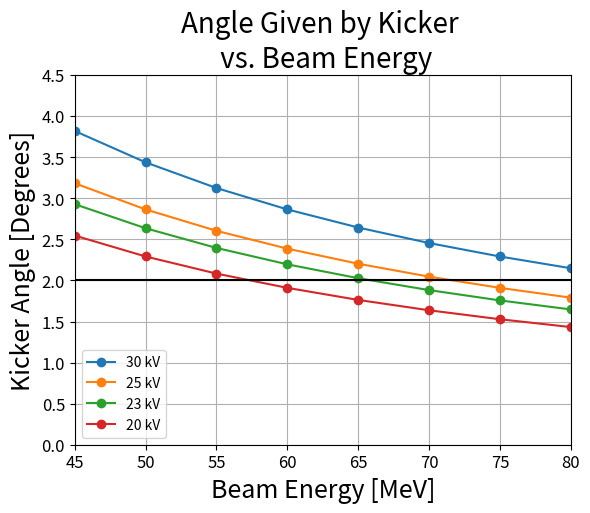
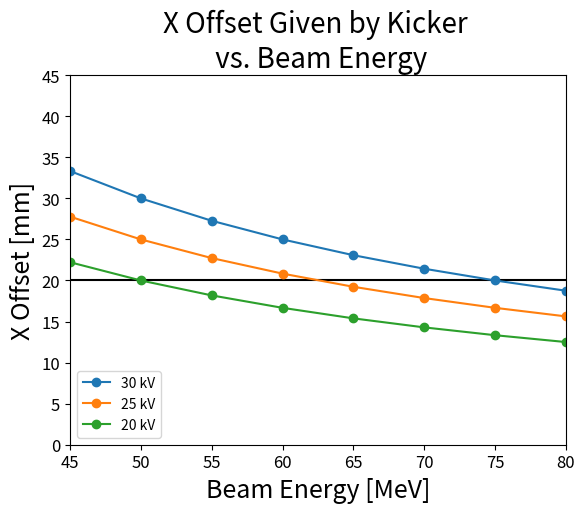
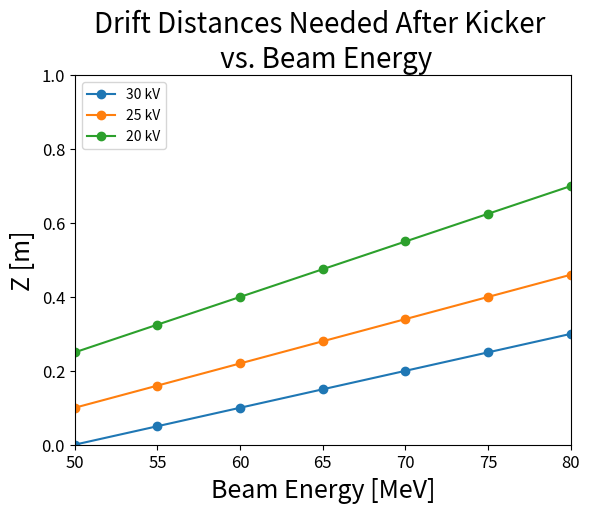

Recreate these plots in Python, in order.
# -*- coding: utf-8 -*-
"""
Created on Wed Mar 23 09:43:13 2016

Kicker field calculations

[redacted]
"""
import numpy as np
import matplotlib.pyplot as plt

V = 50*10.0**3.0  # Kicker voltage in Volts
Vp = V/2
R = 50.0          # Resistance in ohms
I = V/R           # Current in Amps

h = np.array([0.04])#, 0.035, 0.03, 0.025])
#h = np.array([0.02, 0.025, 0.03, 0.035, 0.04, 0.045, 0.05])          # Distance between plates in Meters
w = (377.0/50.0)*h  # Width of kicker in Meters 
L = 1.0          # Length of kicker in Meters

munot = 4*np.pi*10**-7

p = 50.0*10.0**6.0    #Kinetic energy in GeV 
c = 2.99*10.0**8.0 # speed of light

Brho = 3.33564*(p/(10**9))

"""
B field from Current
"""
#Bi = munot*(I/w)

"""
B and E field from Voltage
"""
Ev = V/h
Bv = Ev / c 


"""
Kick from Ev
"""
thetaErad = (V*L)/(h*p)
thetaEdeg = thetaErad*(180/np.pi)


"""
Kick from Bv and Bi
"""
thetaBrad = (Bv*L)/(Brho)
thetaBdeg = thetaBrad*(180/np.pi)

totalkickdeg = thetaEdeg*2
totalkickrad = thetaErad*2

totalkickdeg2 = thetaBdeg+thetaEdeg

rho = (p/(3*10**8))/(Bv +Ev/c)
rho2 = L/totalkickrad
xoffset2 =(1-np.cos(totalkickrad))*rho2*10**3
xoffset =(1-np.cos(totalkickrad))*rho*10**3

#~~~~~~~~~~~~~~~~~~~~~~~~~~~~~~~~~~~~~~~~~~~~~~~~~~~~~~~~~~~~~~~~~~~~~~~~~~~~
const    = L/h
energies = np.array([45.0, 50.0, 55.0, 60.0, 65.0, 70.0, 75.0, 80.0]) *10**6

v20 = const*(40.0*10**3/energies)*(180/np.pi)*2
v25 = const*(50.0*10**3/energies)*(180/np.pi)*2
v23 = const*(46.0*10**3/energies)*(180/np.pi)*2
v30 = const*(60.0*10**3/energies)*(180/np.pi)*2

radtotal20 = const*(40.0*10**3/energies)*2
radtotal25 = const*(50.0*10**3/energies)*2
radtotal30 = const*(60.0*10**3/energies)*2

xoffset20 = (1-np.cos(radtotal20))*(L/radtotal20)*10**3 #L/radtotal = rho
xoffset25 = (1-np.cos(radtotal25))*(L/radtotal25)*10**3
xoffset30 = (1-np.cos(radtotal30))*(L/radtotal30)*10**3


#Calculating Z drift needed for 7-10 mm
z20 = (30-xoffset20)/np.tan(radtotal20)*10**-3
z25 = (30-xoffset25)/np.tan(radtotal25)*10**-3
z30 = (30-xoffset30)/np.tan(radtotal30)*10**-3


eplot = np.array([45, 50, 55, 60, 65, 70, 75, 80]) 

plt.figure()
plt.grid('on')
plt.title('Angle Given by Kicker \n vs. Beam Energy', size = 20)
plt.ylabel('Kicker Angle [Degrees]', size=18)
plt.xlabel('Beam Energy [MeV]', size=18)
plt.xticks(fontsize=12)
plt.yticks(fontsize=12)
plt.plot(eplot, v30, '-o', label = '30 kV')
plt.plot(eplot, v25, '-o', label = '25 kV')
plt.plot(eplot, v23, '-o', label = '23 kV')
plt.plot(eplot, v20, '-o', label = '20 kV')
plt.plot((45.0, 80.0), (2.0, 2.0), 'k-')
plt.legend(loc='lower left')
plt.axis((45, 80, 0.0, 4.5))
plt.savefig('AngleVsEnergy.pdf', bbox_inches='tight')

plt.figure()
plt.title('X Offset Given by Kicker \n vs. Beam Energy', size = 20)
plt.ylabel('X Offset [mm]', size=18)
plt.xlabel('Beam Energy [MeV]', size=18)
plt.xticks(fontsize=12)
plt.yticks(fontsize=12)
plt.plot((45.0, 80.0), (20, 20), 'k-')
plt.plot(eplot, xoffset30, '-o', label = '30 kV')
plt.plot(eplot, xoffset25, '-o', label = '25 kV')
plt.plot(eplot, xoffset20, '-o', label = '20 kV')
plt.legend(loc='lower left')
plt.axis((45, 80, 0.0, 45))
plt.savefig('XoffsetVsEnergy.pdf', bbox_inches='tight')


plt.figure()
plt.title('Drift Distances Needed After Kicker \n vs. Beam Energy', size = 20)
plt.ylabel('Z [m]', size=18)
plt.xlabel('Beam Energy [MeV]', size=18)
plt.xticks(fontsize=12)
plt.yticks(fontsize=12)
plt.plot((45.0, 80.0), (20, 20), 'k-')
plt.plot(eplot, z30, '-o', label = '30 kV')
plt.plot(eplot, z25, '-o', label = '25 kV')
plt.plot(eplot, z20, '-o', label = '20 kV')
plt.legend(loc='upper left')
plt.axis((50, 80, 0.0, 1.0))
plt.savefig('zdrift.pdf', bbox_inches='tight')





